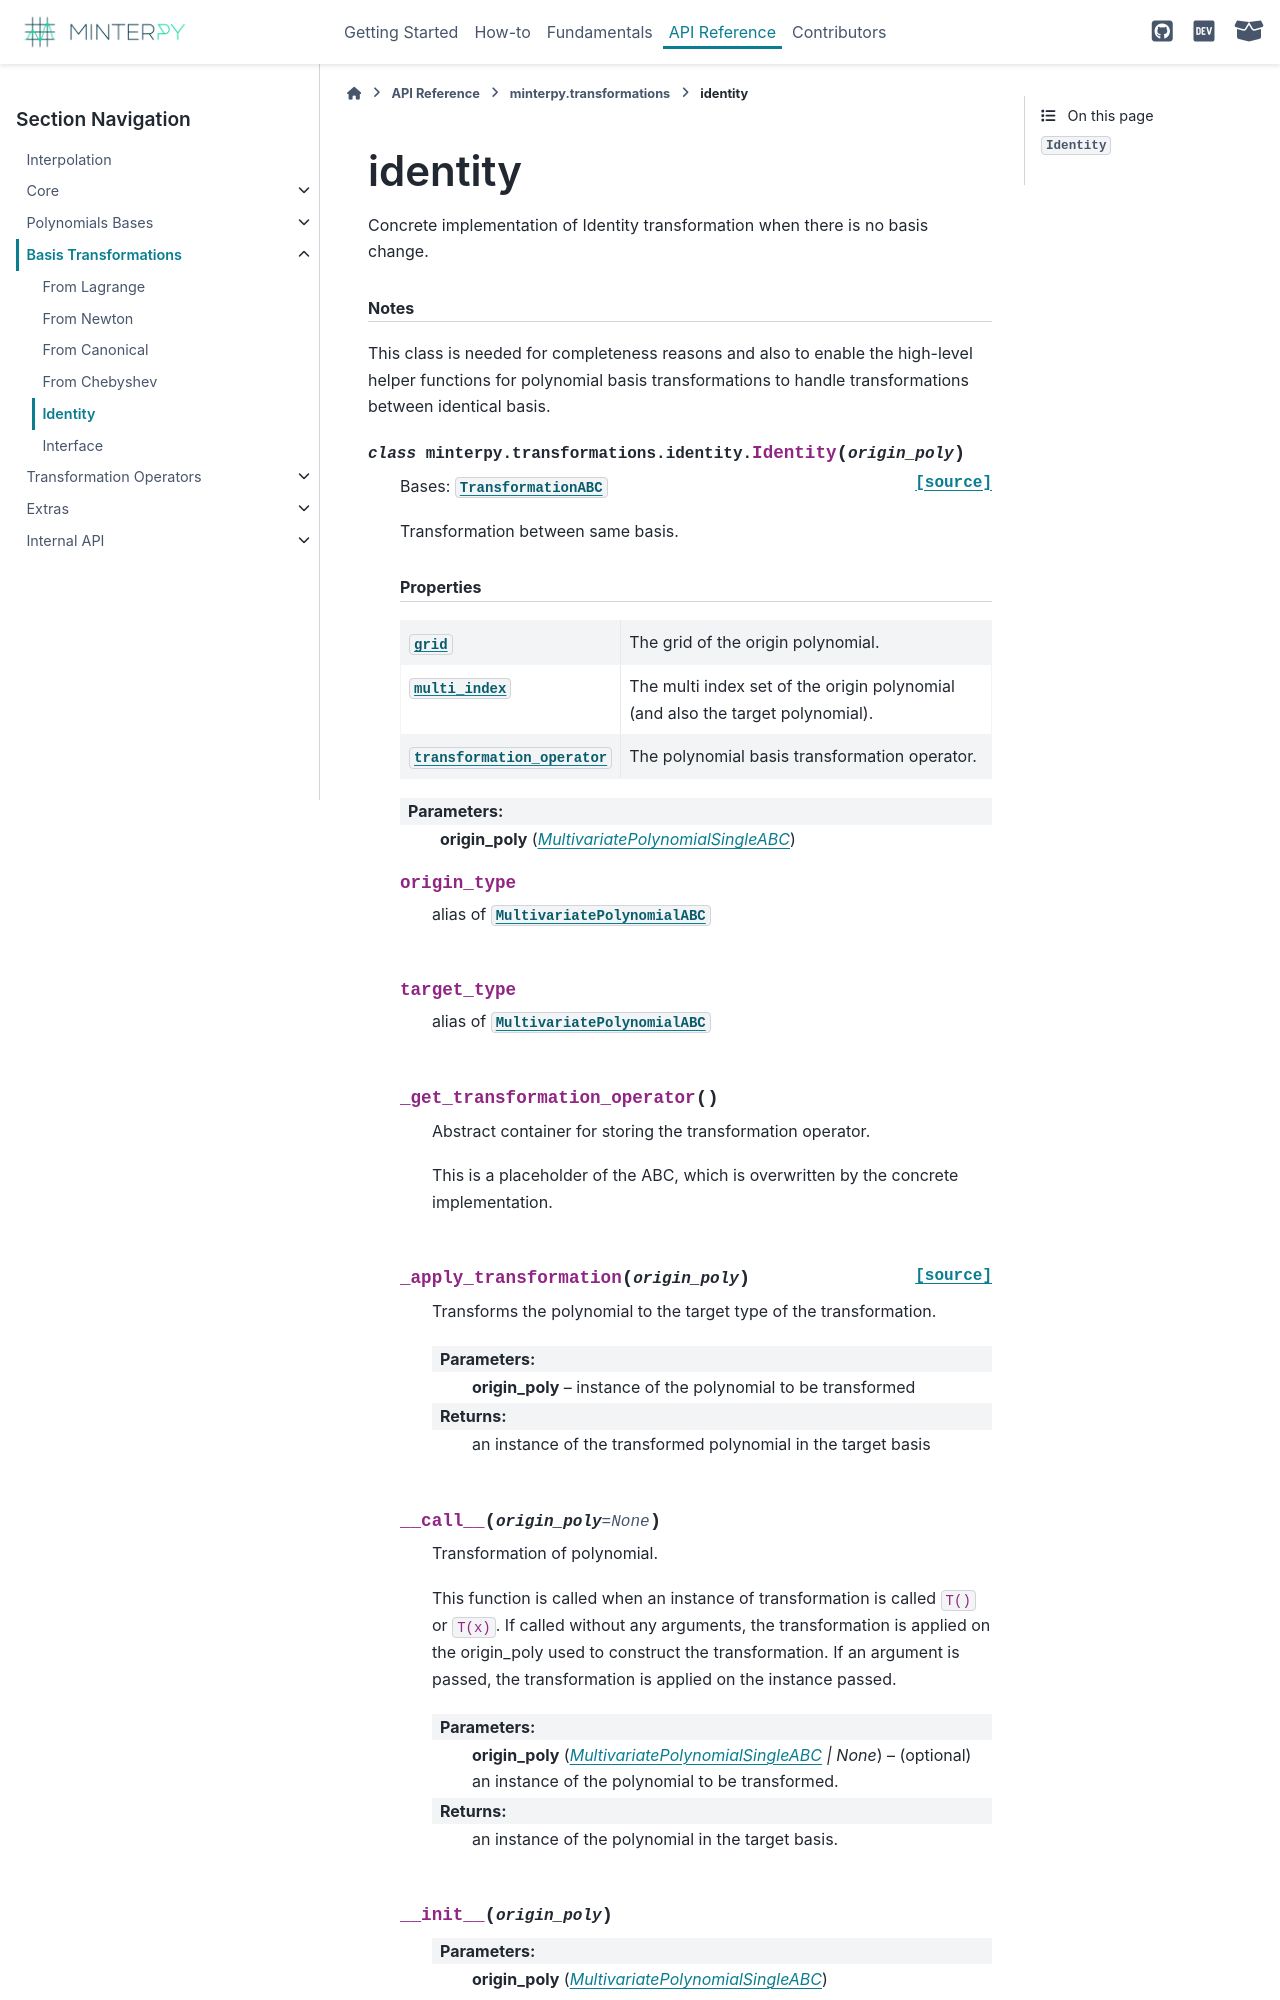

repository: minterpy-project/minterpy · page: latest/api/transformations/transformation-identity.html · generator: sphinx

========
identity
========

.. currentmodule:: minterpy.transformations.identity

.. automodule:: minterpy.transformations.identity

.. autoclass:: Identity
   :members:
   :show-inheritance:
   :private-members:
   :inherited-memb
